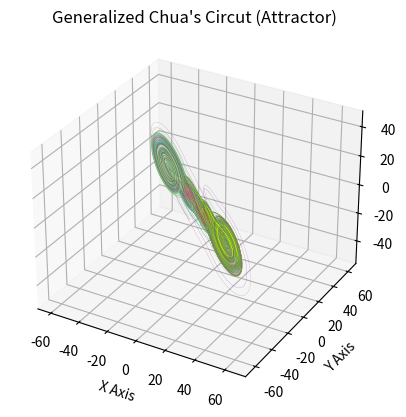

This chart was generated by the following Python code: (Note: this script raises an exception after producing the figure.)
import matplotlib.pyplot as plt
import numpy as np
import random

# https://people.eecs.berkeley.edu/~chua/papers/Brown93.pdf
# https://www.cedrick.ai/posts/attractors.html

def chua(xyz,*,a=9.0,bb=14.286, cc=0.0, alpha=-0.8, beta=0.3): # b = 0.208186 or 0.32899 or 0.1225 or else
    x, y, z = xyz
    """
    h=0
    if x >= 1.0:
        h = beta*x + alpha - beta
    if abs(x) < 1.0:
        h = alpha*x
    if x <= - 1.0:
        h = beta*x - alpha +beta
    --------------------------------------------------------------------------------
    """
    m = [-1/7,2/7,-4/7,2/7,-4/7,2/7]
    b = [1.0,2.15,3.6,8.2,13.0]
    sum_h = 0
    for i in range(1,6):
        sum_h = sum_h + (m[i-1]-m[i])*(abs(x+b[i-1]) - abs(x-b[i-1]))
    h = m[5]*x + 0.5 * sum_h    
    """
    h = beta*x + 0.5 * (alpha - beta)*(abs(x+1.0) - abs(x-1.0)) 
    """
    
    x_dot = a*(y - h)
    y_dot = x-y+z
    z_dot = -bb*y - cc*z
    return np.array([x_dot, y_dot, z_dot])

ax = plt.figure(dpi=200).add_subplot(projection='3d')

dt = 0.01
num_steps = 10000

particlenumber = 20
for particles in range(particlenumber):
    x_vals = []
    y_vals = []
    z_vals = []

    xyzs = np.empty((num_steps + 1, 3))
    xyzs[0] = (round(random.uniform(-10., 10), 2),round(random.uniform(-10.,10.), 2),round(random.uniform(-10.,10.), 2)) 
    cmap = (random.uniform(0, 1), random.uniform(0, 1), random.uniform(0, 1))
    
    for i in range(num_steps):
        xyzs[i + 1] = xyzs[i] + chua(xyzs[i]) * dt
        x_vals.append(xyzs[i][0])
        y_vals.append(xyzs[i][1])
        z_vals.append(xyzs[i][2])
    plt.plot(x_vals,y_vals, z_vals,c=cmap, linewidth=0.1)

# Plot
ax.axis('equal')
ax.set_xlabel("X Axis")
ax.set_ylabel("Y Axis")
ax.set_zlabel("Z Axis")
ax.set_title("Generalized Chua's Circut (Attractor)")
filename = "/Users/<user>/Desktop/Generalized_Chua_s_Circut_(Attractor).png"
plt.savefig(filename, dpi=1200)
plt.show()
